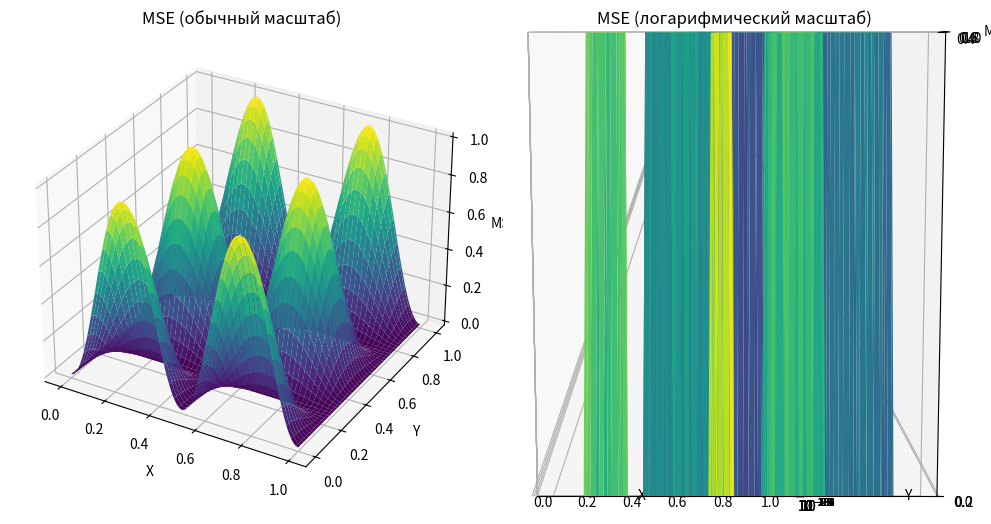

The matplotlib source for this figure:
import numpy as np
import matplotlib.pyplot as plt
from mpl_toolkits.mplot3d import Axes3D

def calculate_mse(x, y):
    return np.mean((x - y)**2)

x = np.linspace(0, 1, 100)
y = np.linspace(0, 1, 100)
X, Y = np.meshgrid(x, y)
Z = np.sin(2 * np.pi * X) * np.cos(2 * np.pi * Y)  # Пример функции

mse_values = np.zeros_like(Z)
for i in range(Z.shape[0]):
    for j in range(Z.shape[1]):
        mse_values[i, j] = calculate_mse(Z[i, j], np.zeros_like(Z[i, j]))


fig = plt.figure(figsize=(10, 5))

ax1 = fig.add_subplot(121, projection='3d')
ax1.plot_surface(X, Y, mse_values, cmap='viridis')
ax1.set_title('MSE (обычный масштаб)')
ax1.set_xlabel('X')
ax1.set_ylabel('Y')
ax1.set_zlabel('MSE')

ax2 = fig.add_subplot(122, projection='3d')
ax2.plot_surface(X, Y, mse_values, cmap='viridis')
ax2.set_title('MSE (логарифмический масштаб)')
ax2.set_xlabel('X')
ax2.set_ylabel('Y')
ax2.set_zlabel('MSE')
ax2.set_yscale('log')  

plt.tight_layout()
plt.show()
